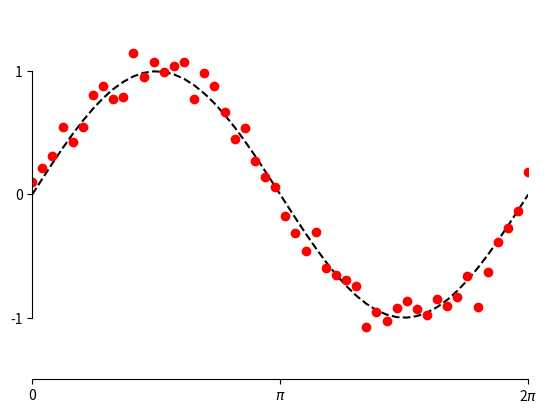

This figure's Python source:
%matplotlib inline

import numpy as np
import matplotlib.pyplot as plt

# Fixing random state for reproducibility
np.random.seed(19680801)

x = np.linspace(0, 2*np.pi, 50)
y = np.sin(x)
y2 = y + 0.1 * np.random.normal(size=x.shape)

fig, ax = plt.subplots()
ax.plot(x, y, 'k--')
ax.plot(x, y2, 'ro')

# set ticks and tick labels
ax.set_xlim((0, 2*np.pi))
ax.set_xticks([0, np.pi, 2*np.pi])
ax.set_xticklabels(['0', '$\pi$', '2$\pi$'])
ax.set_ylim((-1.5, 1.5))
ax.set_yticks([-1, 0, 1])

# Only draw spine between the y-ticks
ax.spines['left'].set_bounds(-1, 1)
# Hide the right and top spines
ax.spines['right'].set_visible(False)
ax.spines['top'].set_visible(False)
# Only show ticks on the left and bottom spines
ax.yaxis.set_ticks_position('left')
ax.xaxis.set_ticks_position('bottom')

plt.show()